Run: headless pygame with SDL's dummy video driver; simulated clock (each Clock.tick advances the game by its frame time, no real sleeping); random seed 0; keys injected as events and as key.get_pressed() state; no mouse input.
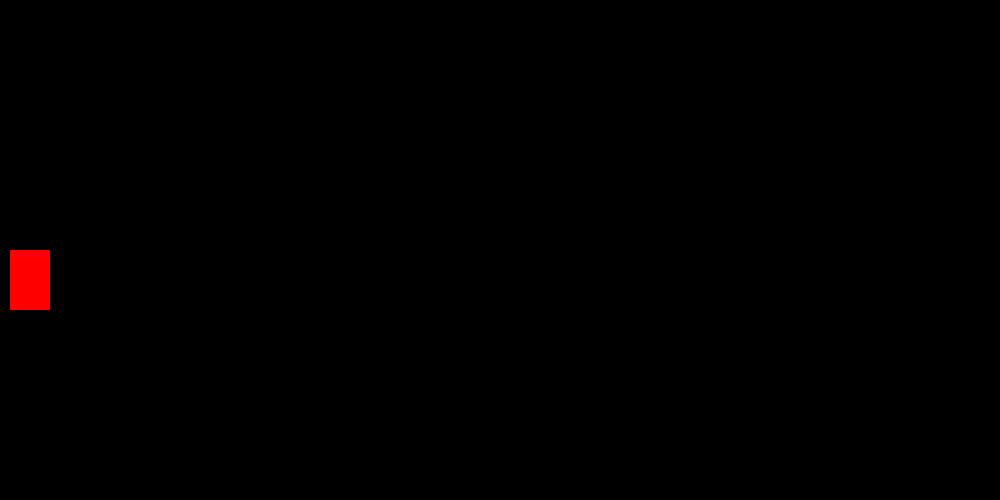
Frame 1 of 4 · flips 1–60 · no input
Frame 2 of 4 · flips 61–180 · tapped SPACE, RETURN · held RIGHT (→), D · screen unchanged from frame 1, image omitted
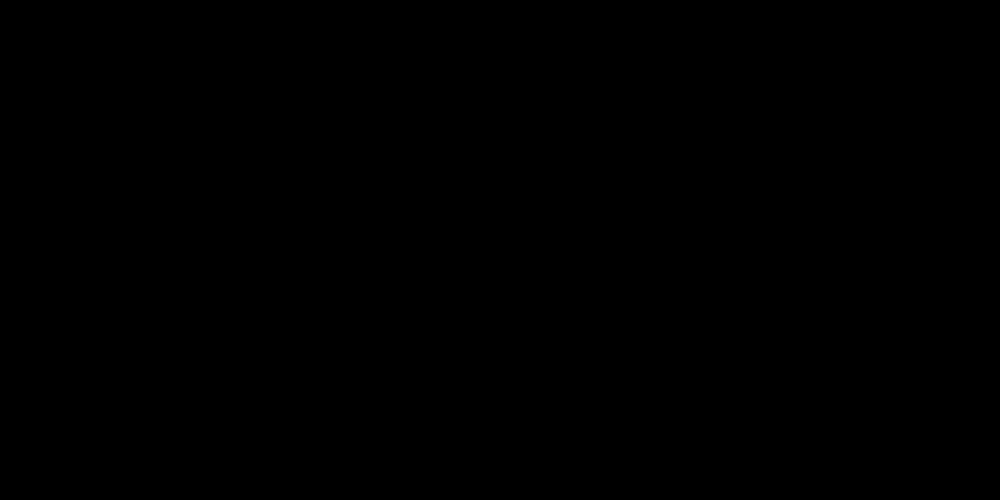
Frame 3 of 4 · flips 181–300 · held DOWN (↓), S
Frame 4 of 4 · flips 301–420 · held LEFT (←), A, UP (↑), W · screen same as frame 1, image omitted

The pygame program that drew these frames:

import pygame
pygame.init()

win = pygame.display.set_mode((1000,500))
pygame.display.set_caption("UNGAAA BUNGAAAAAA")

x = 10
y = 250
width = 40
height = 60
vel = 8

run = True
while run:
    pygame.time.delay(30)

    for event in pygame.event.get():
        if event.type == pygame.QUIT:
            run = False
    keys = pygame.key.get_pressed()

    #if keys[pygame.K_LEFT]:
        #x-= vel
    #if keys[pygame.K_RIGHT]:
        #x+= vel
    if keys[pygame.K_UP]:
        y-= vel
    if keys[pygame.K_DOWN]:
        y+= vel
        
    win.fill((0,0,0))
    pygame.draw.rect(win, (255,0,0),(x,y,width,height))
    pygame.display.update()

pygame.quit()
